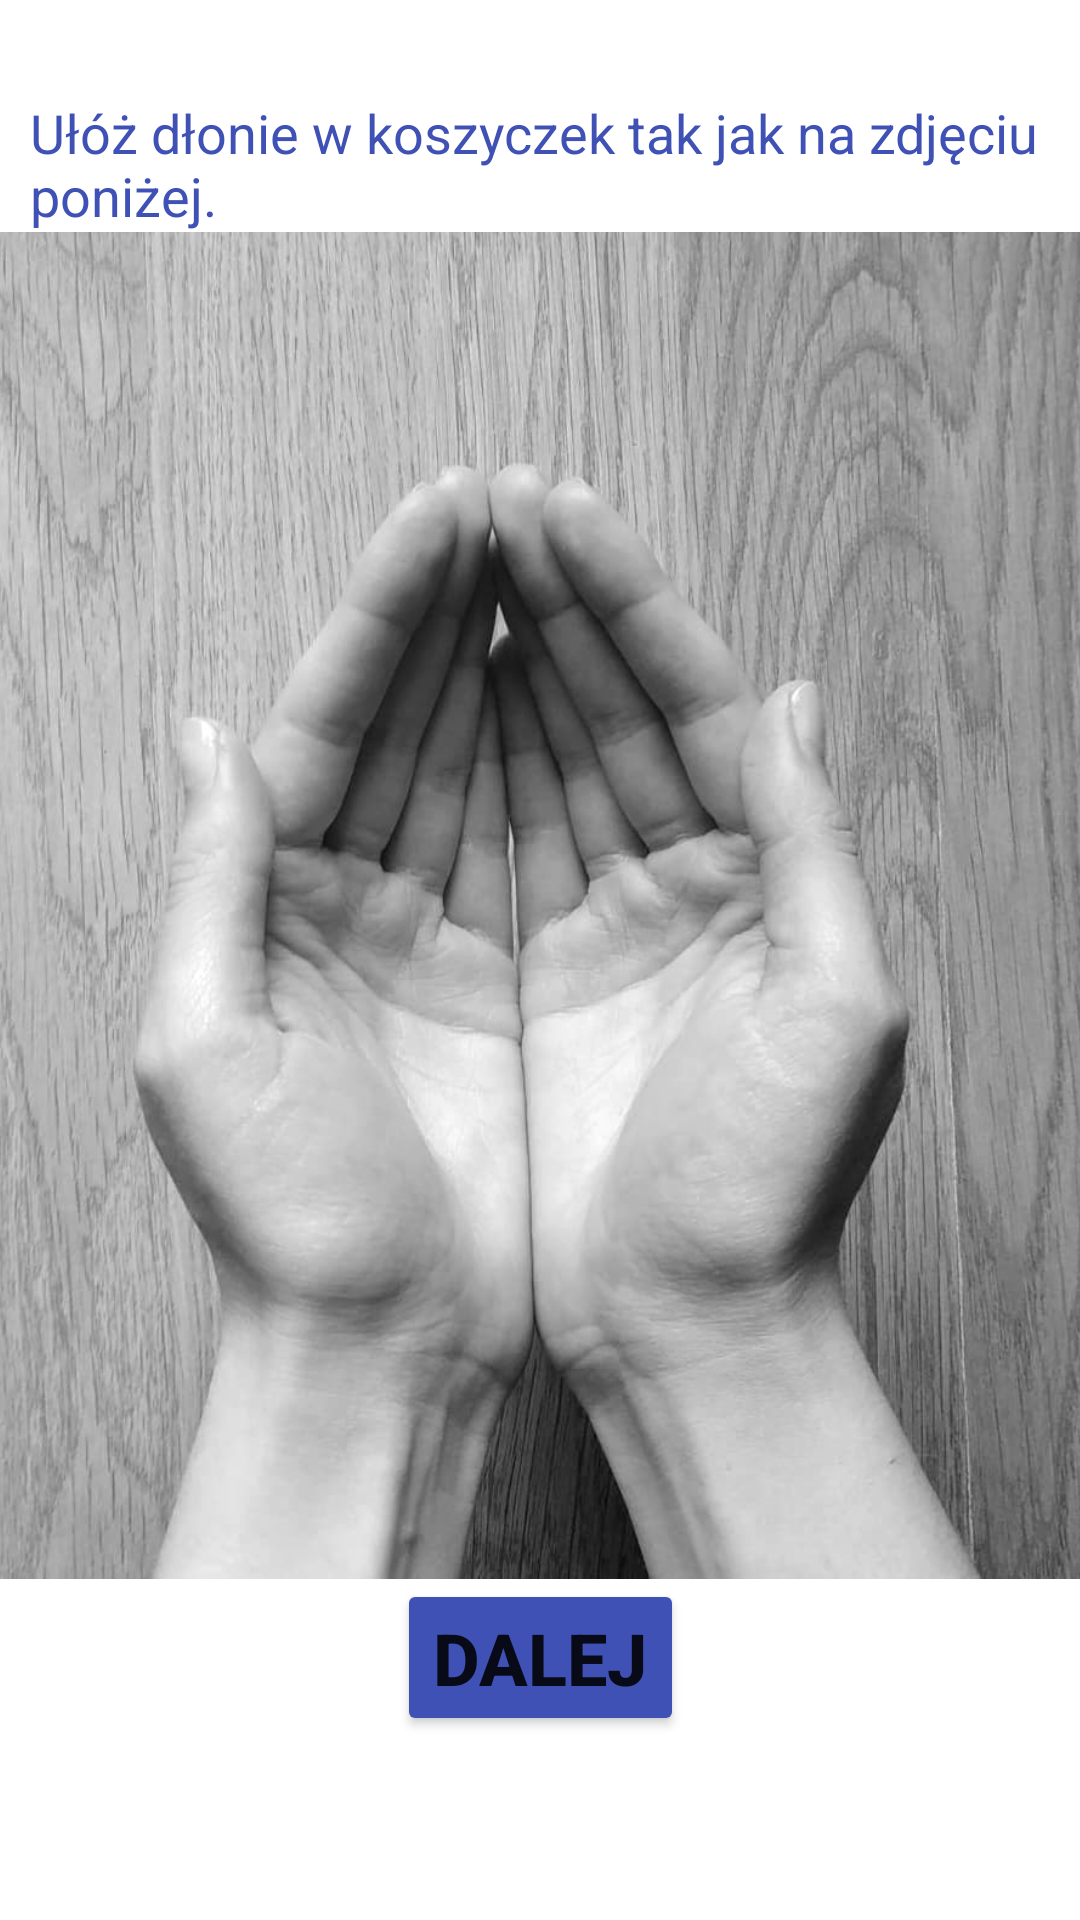

Here is an Android app screen rendered from its layout file. Give the layout XML and the strings, colors and styles it references.
<!-- AndroidManifest.xml: application theme Theme.WristApp -->
<!-- res/layout/fragment_info2.xml -->
<?xml version="1.0" encoding="utf-8"?>
<ScrollView xmlns:app="http://schemas.android.com/apk/res-auto"
    xmlns:tools="http://schemas.android.com/tools"
    android:layout_width="fill_parent"
    android:layout_height="fill_parent"
    xmlns:android="http://schemas.android.com/apk/res/android">
<androidx.constraintlayout.widget.ConstraintLayout
    android:layout_width="fill_parent"
    android:layout_height="wrap_content">

    <Button
        android:id="@+id/continue1_button2"
        android:layout_width="wrap_content"
        android:layout_height="wrap_content"
        android:layout_marginBottom="56dp"
        android:backgroundTint="#3F51B5"
        android:text="DALEJ"
        android:textSize="24sp"
        android:textStyle="bold"
        app:iconTint="#3F51B5"
        app:layout_constraintBottom_toBottomOf="parent"
        app:layout_constraintEnd_toEndOf="parent"
        app:layout_constraintStart_toStartOf="parent"
        app:layout_constraintTop_toBottomOf="@+id/textView3"
        app:layout_constraintVertical_bias="0.53" />

    <TextView
        android:id="@+id/textView4"
        android:layout_width="0dp"
        android:layout_height="wrap_content"
        android:layout_marginStart="10dp"
        android:layout_marginTop="32dp"
        android:layout_marginEnd="10dp"
        android:text="@string/info6"
        android:textColor="#3F51B5"
        android:textSize="18sp"
        app:layout_constraintEnd_toEndOf="parent"
        app:layout_constraintHorizontal_bias="0.1"
        app:layout_constraintStart_toStartOf="parent"
        app:layout_constraintTop_toTopOf="parent" />

    <ImageView
        android:id="@+id/imageView2"
        android:layout_width="411dp"
        android:layout_height="449dp"
        app:layout_constraintBottom_toTopOf="@+id/continue1_button2"
        app:layout_constraintEnd_toEndOf="parent"
        app:layout_constraintStart_toStartOf="parent"
        app:layout_constraintTop_toBottomOf="@+id/textView4"
        app:layout_constraintVertical_bias="0.371"
        app:srcCompat="@drawable/_58449988_438383494097042_5215766398497068630_n" />

</androidx.constraintlayout.widget.ConstraintLayout>
</ScrollView>
<!-- resources referenced by this layout -->
<resources>
  <!-- drawable _58449988_438383494097042_5215766398497068630_n: jpg bitmap (drawable, 244605 bytes) -->
  <string name="info6">Ułóż dłonie w koszyczek tak jak na zdjęciu poniżej.</string>
  <style name="Theme.WristApp" parent="Theme.MaterialComponents.DayNight.DarkActionBar">
          
          <item name="colorPrimary">@color/purple_500</item>
          <item name="colorPrimaryVariant">@color/purple_700</item>
          <item name="colorOnPrimary">@color/white</item>
          
          <item name="colorSecondary">@color/teal_200</item>
          <item name="colorSecondaryVariant">@color/teal_700</item>
          <item name="colorOnSecondary">@color/black</item>
          
          <item name="android:statusBarColor" tools:targetApi="l">?attr/colorPrimaryVariant</item>
          
      </style>
  <!-- not gathered from this repository: default colours our renderer supplied (Android Studio template values) -->
  <color name="purple_500">#FF6200EE</color>
  <color name="purple_700">#FF3700B3</color>
  <color name="teal_200">#FF03DAC5</color>
  <color name="teal_700">#FF018786</color>
  <color name="black">#FF000000</color>
  <color name="white">#FFFFFFFF</color>
</resources>
